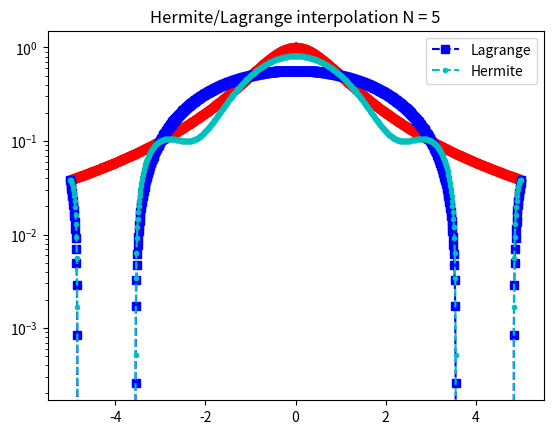
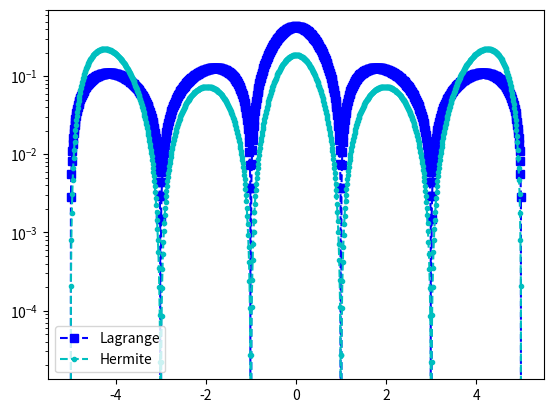
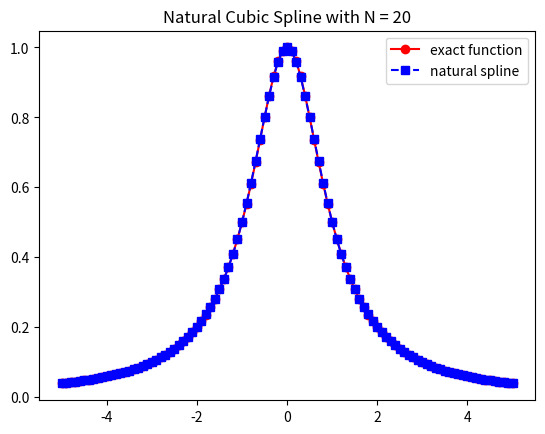
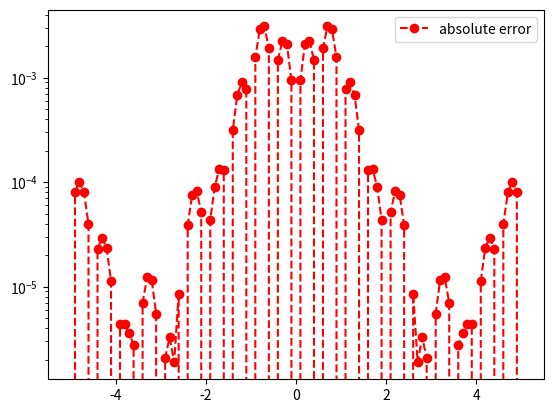
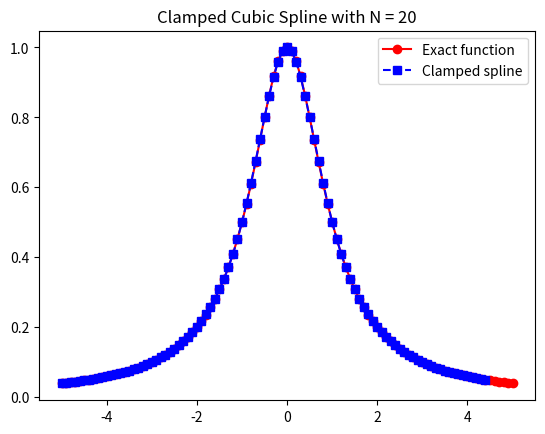
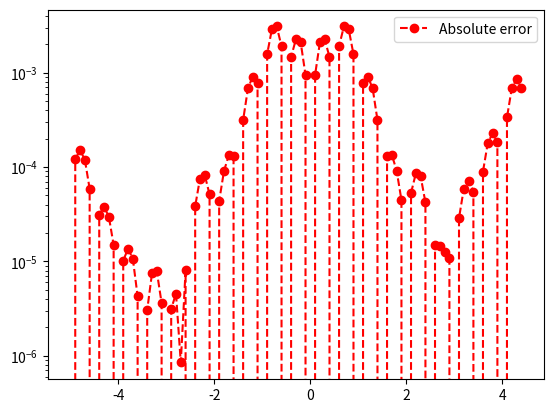
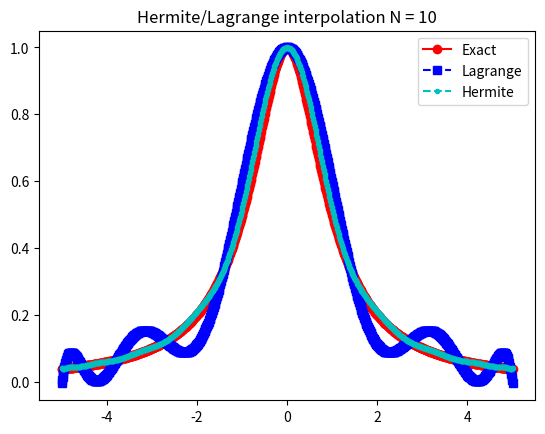
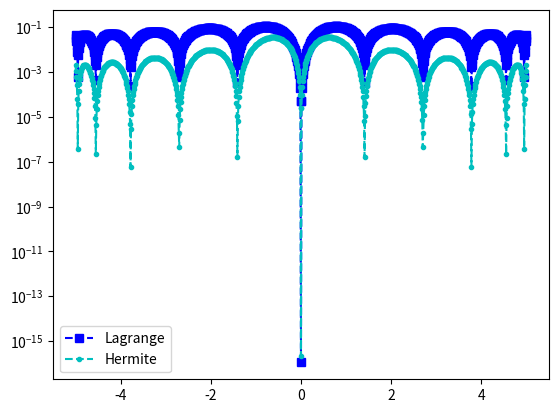
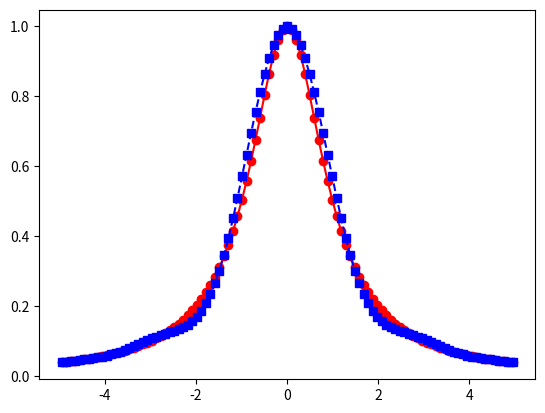
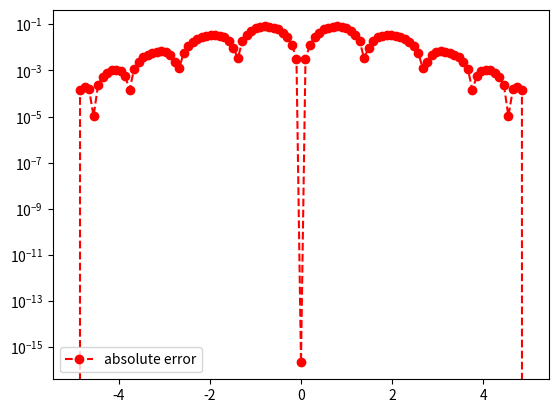
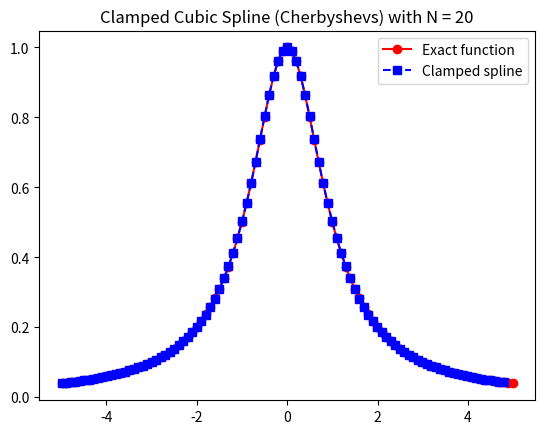
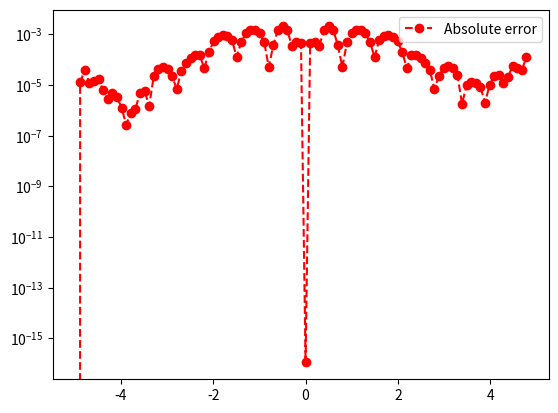

Source code (Python) for these figures, in order:
## Question 1 (Hermite/Lagrange)
import matplotlib.pyplot as plt
import numpy as np
import numpy.linalg as la
import math

def driver():


    f = lambda x: 1./(1.+x**2)
    fp = lambda x: -2*x/(1.+x**2)**2

    N = 5
    ''' interval'''
    a = -5
    b = 5
   
    ''' create equispaced interpolation nodes'''
    xint = np.linspace(a,b,N+1)
    
    ''' create interpolation data'''
    yint = np.zeros(N+1)
    ypint = np.zeros(N+1)
    for jj in range(N+1):
        yint[jj] = f(xint[jj])
        ypint[jj] = fp(xint[jj])
    
    ''' create points for evaluating the Lagrange interpolating polynomial'''
    Neval = 1000
    xeval = np.linspace(a,b,Neval+1)
    yevalL = np.zeros(Neval+1)
    yevalH = np.zeros(Neval+1)
    for kk in range(Neval+1):
      yevalL[kk] = eval_lagrange(xeval[kk],xint,yint,N)
      yevalH[kk] = eval_hermite(xeval[kk],xint,yint,ypint,N)

    ''' create vector with exact values'''
    fex = np.zeros(Neval+1)
    for kk in range(Neval+1):
        fex[kk] = f(xeval[kk])
    
    
    plt.figure()
    plt.plot(xeval,fex,'ro-')
    plt.plot(xeval,yevalL,'bs--',label='Lagrange') 
    plt.plot(xeval,yevalH,'c.--',label='Hermite')
    plt.semilogy()
    plt.legend()
    plt.title(f'Hermite/Lagrange interpolation N = {N}')
    plt.show()

    errL = abs(yevalL-fex)
    errH = abs(yevalH-fex)
    plt.figure()
    plt.semilogy(xeval,errL,'bs--',label='Lagrange')
    plt.semilogy(xeval,errH,'c.--',label='Hermite')
    plt.legend()
    plt.show()            


def eval_hermite(xeval,xint,yint,ypint,N):

    ''' Evaluate all Lagrange polynomials'''

    lj = np.ones(N+1)
    for count in range(N+1):
       for jj in range(N+1):
           if (jj != count):
              lj[count] = lj[count]*(xeval - xint[jj])/(xint[count]-xint[jj])

    ''' Construct the l_j'(x_j)'''
    lpj = np.zeros(N+1)
#    lpj2 = np.ones(N+1)
    for count in range(N+1):
       for jj in range(N+1):
           if (jj != count):
#              lpj2[count] = lpj2[count]*(xint[count] - xint[jj])
              lpj[count] = lpj[count]+ 1./(xint[count] - xint[jj])
              

    yeval = 0.
    
    for jj in range(N+1):
       Qj = (1.-2.*(xeval-xint[jj])*lpj[jj])*lj[jj]**2
       Rj = (xeval-xint[jj])*lj[jj]**2
#       if (jj == 0):
#         print(Qj)
         
#         print(Rj)
#         print(Qj)
#         print(xeval)
 #        return
       yeval = yeval + yint[jj]*Qj+ypint[jj]*Rj
       
    return(yeval)
       


def eval_lagrange(xeval,xint,yint,N):

    lj = np.ones(N+1)
    
    for count in range(N+1):
       for jj in range(N+1):
           if (jj != count):
              lj[count] = lj[count]*(xeval - xint[jj])/(xint[count]-xint[jj])

    yeval = 0.
    
    for jj in range(N+1):
       yeval = yeval + yint[jj]*lj[jj]
  
    return(yeval)
  
    

       
if __name__ == '__main__':
  # run the drivers only if this is called from the command line
  driver()        

## Question 1 (Cubic Natural Spline)
from numpy.linalg import inv #type:ignore
from numpy.linalg import norm #type:ignore


def driver():
    
    f = lambda x: 1/(1+x**2)
    a = -5
    b = 5
    
    
    ''' number of intervals'''
    Nint = 20
    xint = np.linspace(a,b,Nint+1)
    yint = f(xint)

    ''' create points you want to evaluate at'''
    Neval = 100
    xeval =  np.linspace(xint[0],xint[Nint],Neval+1)

    
    
    (M,C,D) = create_natural_spline(yint,xint,Nint)
    
    print('M =', M)
    
    yeval = eval_cubic_spline(xeval,Neval,xint,Nint,M,C,D)
    
    
    ''' evaluate f at the evaluation points'''
    fex = f(xeval)
        
    nerr = norm(fex-yeval)
    print('nerr = ', nerr)
    
    plt.figure()    
    plt.plot(xeval,fex,'ro-',label='exact function')
    plt.plot(xeval,yeval,'bs--',label='natural spline') 
    plt.legend()
    plt.title(f'Natural Cubic Spline with N = {Nint}')
    plt.show()
     
    err = abs(yeval-fex)
    plt.figure() 
    plt.semilogy(xeval,err,'ro--',label='absolute error')
    plt.legend()
    plt.show()
    
def create_natural_spline(yint,xint,N):


    b = np.zeros(N+1)
    h = np.zeros(N+1)  
    for i in range(1,N):
       hi = xint[i]-xint[i-1]
       hip = xint[i+1] - xint[i]
       b[i] = (yint[i+1]-yint[i])/hip - (yint[i]-yint[i-1])/hi
       h[i-1] = hi
       h[i] = hip

    A = np.zeros((N+1,N+1))
    A[0][0] = 1.0
    for j in range(1,N):
       A[j][j-1] = h[j-1]/6
       A[j][j] = (h[j]+h[j-1])/3 
       A[j][j+1] = h[j]/6
    A[N][N] = 1

    Ainv = inv(A)
    
    M  = Ainv.dot(b)

    C = np.zeros(N)
    D = np.zeros(N)
    for j in range(N):
       C[j] = yint[j]/h[j]-h[j]*M[j]/6
       D[j] = yint[j+1]/h[j]-h[j]*M[j+1]/6
    return(M,C,D)
       
def eval_local_spline(xeval,xi,xip,Mi,Mip,C,D):

    hi = xip-xi
    yeval = (Mi*(xip-xeval)**3 +(xeval-xi)**3*Mip)/(6*hi) \
            + C*(xip-xeval) + D*(xeval-xi)
    return yeval 
    
    
def  eval_cubic_spline(xeval,Neval,xint,Nint,M,C,D):
    
    yeval = np.zeros(Neval+1)
    
    for j in range(Nint):
        '''find indices of xeval in interval (xint(jint),xint(jint+1))'''
        '''let ind denote the indices in the intervals'''
        atmp = xint[j]
        btmp= xint[j+1]

        ind= np.where((xeval >= atmp) & (xeval <= btmp))
        xloc = xeval[ind]
        yloc = eval_local_spline(xloc,atmp,btmp,M[j],M[j+1],C[j],D[j])
        yeval[ind] = yloc

    return(yeval)
           
driver()               

## Question 1 (Clamped Cubic Spline)
def driver():
    
    f = lambda x: 1/(1+x**2)
    a = -5
    b = 5
    
    # Number of intervals
    Nint = 20
    k = np.arange(Nint+1)
    xint = np.linspace(a, b, Nint + 1)
    yint = f(xint)

    Neval = 100
    xeval = np.linspace(xint[0], xint[Nint], Neval + 1)

    d0 = f(-5)
    dN = f(5) 

    (M, C, D) = create_clamped_spline(yint, xint, Nint, d0, dN)
    
    print('M =', M)
    
    yeval = eval_cubic_spline(xeval, Neval, xint, Nint, M, C, D)

    fex = f(xeval)
        
    nerr = norm(fex - yeval)
    print('nerr = ', nerr)
    
    plt.figure()    
    plt.plot(xeval, fex, 'ro-', label='Exact function')
    plt.plot(xeval, yeval, 'bs--', label='Clamped spline') 
    plt.legend()
    plt.title(f'Clamped Cubic Spline with N = {Nint}')
    plt.show()
     
    err = abs(yeval - fex)
    plt.figure() 
    plt.semilogy(xeval, err, 'ro--', label='Absolute error')
    plt.legend()
    plt.show()
    
def create_clamped_spline(yint, xint, N, d0, dN):
    b = np.zeros(N + 1)
    h = np.zeros(N)
    
    for i in range(1, N):
        hi = xint[i] - xint[i - 1]
        hip = xint[i + 1] - xint[i]
        b[i] = (yint[i + 1] - yint[i]) / hip - (yint[i] - yint[i - 1]) / hi
        h[i - 1] = hi

    A = np.zeros((N + 1, N + 1))
    A[0][0] = 1.0
    A[0][1] = 0.0  
    A[N][N] = 1.0
    
    for j in range(1, N):
        A[j][j - 1] = h[j - 1] / 6
        A[j][j] = (h[j] + h[j - 1]) / 3 
        A[j][j + 1] = h[j] / 6

    A[0][1] = 1 / h[0]  
    b[0] = d0  
    
    A[N-1][N-2] = -1 / h[N-1]  
    b[N] = dN 

    M = inv(A).dot(b)

    C = np.zeros(N)
    D = np.zeros(N)
    for j in range(N):
        C[j] = yint[j] / h[j] - h[j] * M[j] / 6
        D[j] = yint[j + 1] / h[j] - h[j] * M[j + 1] / 6
    return (M, C, D)

def eval_local_spline(xeval, xi, xip, Mi, Mip, C, D):
    hi = xip - xi
    yeval = (Mi * (xip - xeval)**3 + (xeval - xi)**3 * Mip) / (6 * hi) \
            + C * (xip - xeval) + D * (xeval - xi)
    return yeval 

def eval_cubic_spline(xeval, Neval, xint, Nint, M, C, D):
    yeval = np.zeros(Neval + 1)
    
    for j in range(Nint):
        atmp = xint[j]
        btmp = xint[j + 1]
        
        ind = np.where((xeval >= atmp) & (xeval <= btmp))
        xloc = xeval[ind]

        yloc = eval_local_spline(xloc, atmp, btmp, M[j], M[j + 1], C[j], D[j])
        yeval[ind] = yloc

    return yeval

if __name__ == '__main__':
    driver()

## Question 2 (Lagrange/Hermite w/ Cherbyshevs nodes)

def driver():
    f = lambda x: 1./(1.+x**2)
    fp = lambda x: -2*x/(1.+x**2)**2

    N = 10
    ''' interval '''
    a = -5
    b = 5
   
    ''' create Chebyshev interpolation nodes '''
    i = np.arange(N + 1)
    xint = np.cos((2 * i + 1) * np.pi / (2 * (N + 1))) * (b - a) / 2 + (a + b) / 2
    
    ''' create interpolation data '''
    yint = np.zeros(N + 1)
    ypint = np.zeros(N + 1)
    for jj in range(N + 1):
        yint[jj] = f(xint[jj])
        ypint[jj] = fp(xint[jj])
    
    ''' create points for evaluating the Lagrange interpolating polynomial '''
    Neval = 1000
    xeval = np.linspace(a, b, Neval + 1)
    yevalL = np.zeros(Neval + 1)
    yevalH = np.zeros(Neval + 1)
    for kk in range(Neval + 1):
        yevalL[kk] = eval_lagrange(xeval[kk], xint, yint, N)
        yevalH[kk] = eval_hermite(xeval[kk], xint, yint, ypint, N)

    ''' create vector with exact values '''
    fex = np.zeros(Neval + 1)
    for kk in range(Neval + 1):
        fex[kk] = f(xeval[kk])
    
    plt.figure()
    plt.plot(xeval, fex, 'ro-', label='Exact')
    plt.plot(xeval, yevalL, 'bs--', label='Lagrange') 
    plt.plot(xeval, yevalH, 'c.--', label='Hermite')
    plt.legend()
    plt.title(f'Hermite/Lagrange interpolation N = {N}')
    plt.show()

    errL = np.abs(yevalL - fex)
    errH = np.abs(yevalH - fex)
    plt.figure()
    plt.semilogy(xeval, errL, 'bs--', label='Lagrange')
    plt.semilogy(xeval, errH, 'c.--', label='Hermite')
    plt.legend()
    plt.show()            

def eval_hermite(xeval, xint, yint, ypint, N):
    ''' Evaluate all Lagrange polynomials '''
    lj = np.ones(N + 1)
    for count in range(N + 1):
        for jj in range(N + 1):
            if jj != count:
                lj[count] *= (xeval - xint[jj]) / (xint[count] - xint[jj])

    ''' Construct the l_j'(x_j) '''
    lpj = np.zeros(N + 1)
    for count in range(N + 1):
        for jj in range(N + 1):
            if jj != count:
                lpj[count] += 1. / (xint[count] - xint[jj])
              
    yeval = 0.
    for jj in range(N + 1):
        Qj = (1. - 2. * (xeval - xint[jj]) * lpj[jj]) * lj[jj]**2
        Rj = (xeval - xint[jj]) * lj[jj]**2
        yeval += yint[jj] * Qj + ypint[jj] * Rj
       
    return yeval

def eval_lagrange(xeval, xint, yint, N):
    ''' Evaluate Lagrange interpolation '''
    lj = np.ones(N + 1)
    
    for count in range(N + 1):
        for jj in range(N + 1):
            if jj != count:
                lj[count] *= (xeval - xint[jj]) / (xint[count] - xint[jj])

    yeval = 0.
    for jj in range(N + 1):
        yeval += yint[jj] * lj[jj]
  
    return yeval

if __name__ == '__main__':
    driver()


## Question 2 (Natural Cubic Spline w/ Cherbyshevs nodes)

def driver():
    
    f = lambda x: 1/(1+x**2)
    a = -5
    b = 5
    
    
    ''' number of intervals'''
    Nint = 10
    xint = 0.5 * (a + b) + 0.5 * (b - a) * np.cos((2 * np.arange(Nint + 1) + 1) * np.pi / (2 * (Nint + 1)))
    xint.sort()

    yint = f(xint)

    Neval = 100
    xeval =  np.linspace(xint[0],xint[Nint],Neval+1)

    
    
    (M,C,D) = create_natural_spline(yint,xint,Nint)
    
    print('M =', M)
    print('C =', C)
    print('D=', D)
    
    yeval = eval_cubic_spline(xeval,Neval,xint,Nint,M,C,D)
    
    print('yeval = ', yeval)
    
    ''' evaluate f at the evaluation points'''
    fex = f(xeval)
        
    nerr = norm(fex-yeval)
    print('nerr = ', nerr)
    
    plt.figure()    
    plt.plot(xeval,fex,'ro-',label='exact function')
    plt.plot(xeval,yeval,'bs--',label='natural spline') 
    plt.legend
    plt.show()
     
    err = abs(yeval-fex)
    plt.figure() 
    plt.semilogy(xeval,err,'ro--',label='absolute error')
    plt.legend()
    plt.show()
    
def create_natural_spline(yint,xint,N):

#    create the right  hand side for the linear system
    b = np.zeros(N+1)
#  vector values
    h = np.zeros(N+1)  
    for i in range(1,N):
       hi = xint[i]-xint[i-1]
       hip = xint[i+1] - xint[i]
       b[i] = (yint[i+1]-yint[i])/hip - (yint[i]-yint[i-1])/hi
       h[i-1] = hi
       h[i] = hip

#  create matrix so you can solve for the M values
# This is made by filling one row at a time 
    A = np.zeros((N+1,N+1))
    A[0][0] = 1.0
    for j in range(1,N):
       A[j][j-1] = h[j-1]/6
       A[j][j] = (h[j]+h[j-1])/3 
       A[j][j+1] = h[j]/6
    A[N][N] = 1

    Ainv = inv(A)
    
    M  = Ainv.dot(b)

#  Create the linear coefficients
    C = np.zeros(N)
    D = np.zeros(N)
    for j in range(N):
       C[j] = yint[j]/h[j]-h[j]*M[j]/6
       D[j] = yint[j+1]/h[j]-h[j]*M[j+1]/6
    return(M,C,D)
       
def eval_local_spline(xeval,xi,xip,Mi,Mip,C,D):
#Evaluates the local spline as defined in class
# xip = x_{i+1}; xi = x_i
# Mip = M_{i+1}; Mi = M_i

    hi = xip-xi
    yeval = (Mi*(xip-xeval)**3 +(xeval-xi)**3*Mip)/(6*hi) \
            + C*(xip-xeval) + D*(xeval-xi)
    return yeval 
    
    
def eval_cubic_spline(xeval, Neval, xint, Nint, M, C, D):
    yeval = np.zeros(Neval + 1)

    for j in range(Nint):
        atmp = xint[j]
        btmp = xint[j + 1]
        
        ind = np.where((xeval >= atmp) & (xeval <= btmp))

        xloc = xeval[ind]
        yloc = eval_local_spline(xloc, atmp, btmp, M[j], M[j + 1], C[j], D[j])
        
        yeval[ind] = yloc

    return yeval


           
driver()               

## Question 2 (Clamped Cubic Spline w/ Cherbyshevs nodes)

def driver():
    
    f = lambda x: 1/(1+x**2)
    a = -5
    b = 5
    
    # Number of intervals
    Nint = 20
    k = np.arange(Nint+1)
    xint = np.cos((2 * np.arange(Nint + 1) + 1) * np.pi / (2 * (Nint + 1))) * (b - a) / 2 + (a + b) / 2
    xint.sort()
    yint = f(xint)

    Neval = 100
    xeval = np.linspace(xint[0], xint[Nint], Neval + 1)

    d0 = f(-5)
    dN = f(5) 

    (M, C, D) = create_clamped_spline(yint, xint, Nint, d0, dN)
    
    print('M =', M)
    
    yeval = eval_cubic_spline(xeval, Neval, xint, Nint, M, C, D)

    fex = f(xeval)
        
    nerr = norm(fex - yeval)
    print('nerr = ', nerr)
    
    plt.figure()    
    plt.plot(xeval, fex, 'ro-', label='Exact function')
    plt.plot(xeval, yeval, 'bs--', label='Clamped spline') 
    plt.legend()
    plt.title(f'Clamped Cubic Spline (Cherbyshevs) with N = {Nint}')
    plt.show()
     
    err = abs(yeval - fex)
    plt.figure() 
    plt.semilogy(xeval, err, 'ro--', label='Absolute error')
    plt.legend()
    plt.show()
    
def create_clamped_spline(yint, xint, N, d0, dN):
    b = np.zeros(N + 1)
    h = np.zeros(N)
    
    for i in range(1, N):
        hi = xint[i] - xint[i - 1]
        hip = xint[i + 1] - xint[i]
        b[i] = (yint[i + 1] - yint[i]) / hip - (yint[i] - yint[i - 1]) / hi
        h[i - 1] = hi

    A = np.zeros((N + 1, N + 1))
    A[0][0] = 1.0
    A[0][1] = 0.0  
    A[N][N] = 1.0
    
    for j in range(1, N):
        A[j][j - 1] = h[j - 1] / 6
        A[j][j] = (h[j] + h[j - 1]) / 3 
        A[j][j + 1] = h[j] / 6

    A[0][1] = 1 / h[0]  
    b[0] = d0  
    
    A[N-1][N-2] = -1 / h[N-1]  
    b[N] = dN 

    M = inv(A).dot(b)

    C = np.zeros(N)
    D = np.zeros(N)
    for j in range(N):
        C[j] = yint[j] / h[j] - h[j] * M[j] / 6
        D[j] = yint[j + 1] / h[j] - h[j] * M[j + 1] / 6
    return (M, C, D)

def eval_local_spline(xeval, xi, xip, Mi, Mip, C, D):
    hi = xip - xi
    yeval = (Mi * (xip - xeval)**3 + (xeval - xi)**3 * Mip) / (6 * hi) \
            + C * (xip - xeval) + D * (xeval - xi)
    return yeval 

def eval_cubic_spline(xeval, Neval, xint, Nint, M, C, D):
    yeval = np.zeros(Neval + 1)
    
    for j in range(Nint):
        atmp = xint[j]
        btmp = xint[j + 1]
        
        ind = np.where((xeval >= atmp) & (xeval <= btmp))
        xloc = xeval[ind]

        yloc = eval_local_spline(xloc, atmp, btmp, M[j], M[j + 1], C[j], D[j])
        yeval[ind] = yloc

    return yeval

if __name__ == '__main__':
    driver()
